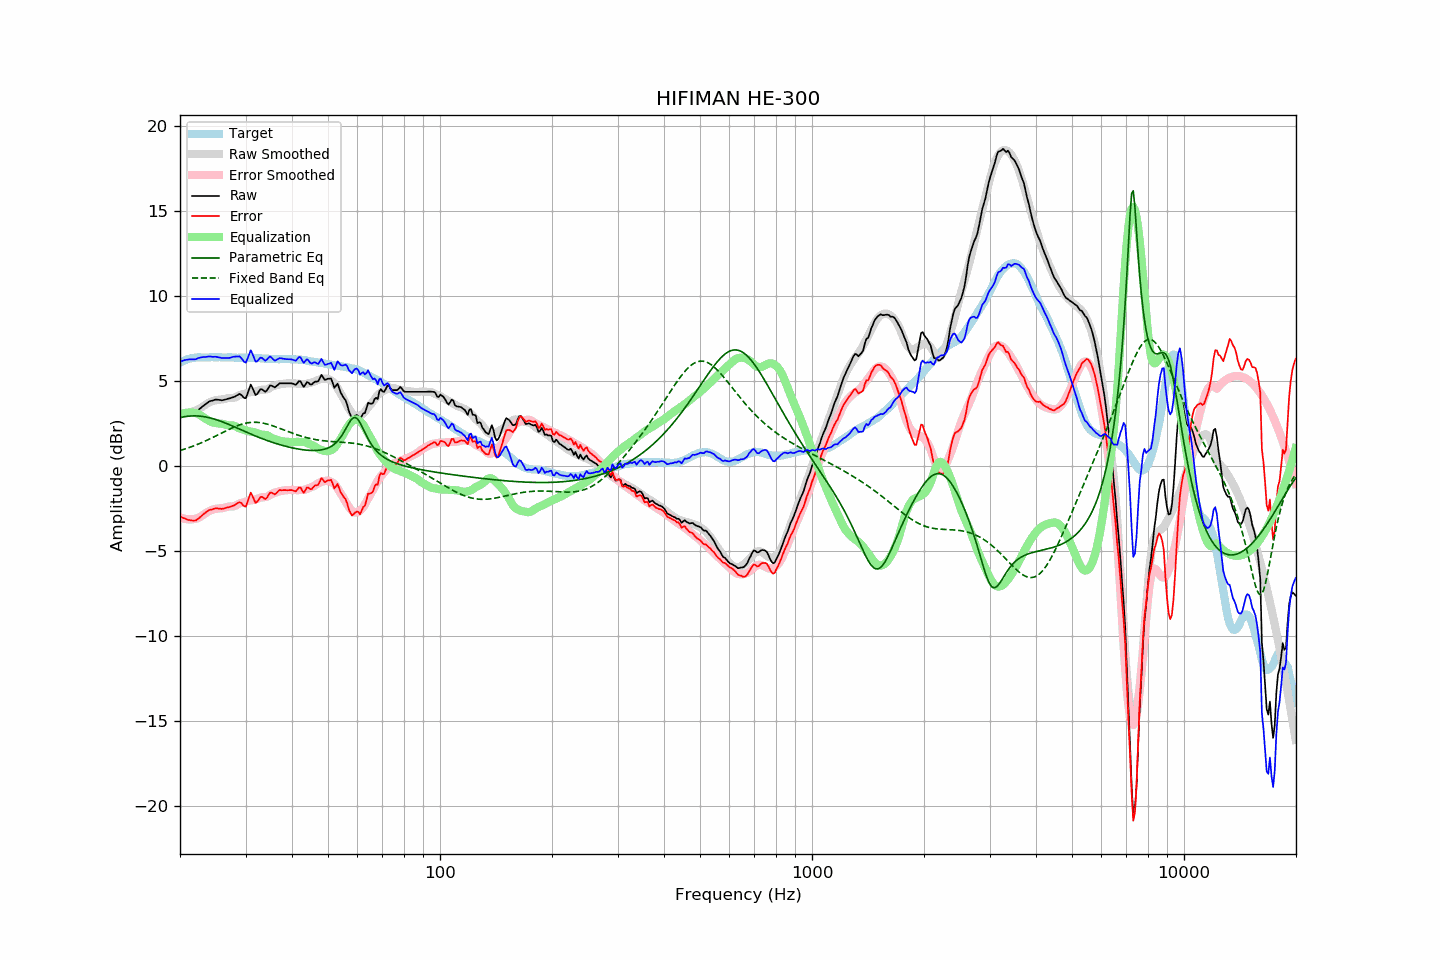

Data behind this chart, as committed beside it:
frequency, raw, error, smoothed, error_smoothed, equalization, parametric_eq, fixed_band_eq, equalized_raw, equalized_smoothed, target
20.00, 3.11, -2.96, 3.08, -3.02, 3.02, 2.85, 0.91, 6.13, 6.10, 6.07
20.20, 3.11, -3.01, 3.08, -3.06, 3.06, 2.87, 0.94, 6.16, 6.14, 6.12
20.40, 3.11, -3.06, 3.09, -3.09, 3.09, 2.89, 0.97, 6.20, 6.17, 6.17
20.61, 3.12, -3.08, 3.10, -3.11, 3.11, 2.90, 1.00, 6.23, 6.21, 6.20
20.81, 3.12, -3.13, 3.11, -3.13, 3.13, 2.91, 1.03, 6.25, 6.24, 6.25
21.02, 3.12, -3.17, 3.12, -3.14, 3.14, 2.93, 1.06, 6.26, 6.26, 6.29
21.23, 3.13, -3.18, 3.14, -3.14, 3.14, 2.93, 1.09, 6.27, 6.29, 6.31
21.44, 3.13, -3.20, 3.17, -3.14, 3.14, 2.94, 1.13, 6.27, 6.31, 6.33
21.66, 3.14, -3.21, 3.20, -3.13, 3.13, 2.94, 1.16, 6.27, 6.33, 6.35
21.87, 3.15, -3.21, 3.23, -3.12, 3.12, 2.95, 1.20, 6.27, 6.35, 6.36
22.09, 3.18, -3.20, 3.27, -3.10, 3.10, 2.94, 1.24, 6.28, 6.36, 6.38
22.31, 3.26, -3.13, 3.31, -3.07, 3.07, 2.94, 1.27, 6.33, 6.38, 6.39
22.54, 3.34, -3.05, 3.36, -3.02, 3.02, 2.93, 1.31, 6.36, 6.38, 6.39
22.76, 3.42, -2.97, 3.42, -2.96, 2.96, 2.92, 1.35, 6.38, 6.39, 6.39
22.99, 3.50, -2.88, 3.49, -2.90, 2.90, 2.91, 1.39, 6.40, 6.39, 6.38
23.22, 3.57, -2.80, 3.55, -2.83, 2.83, 2.90, 1.44, 6.40, 6.39, 6.37
23.45, 3.64, -2.73, 3.62, -2.77, 2.77, 2.88, 1.48, 6.41, 6.39, 6.37
23.69, 3.71, -2.67, 3.68, -2.71, 2.71, 2.86, 1.52, 6.42, 6.39, 6.38
23.92, 3.78, -2.60, 3.73, -2.66, 2.66, 2.84, 1.57, 6.44, 6.39, 6.38
24.16, 3.82, -2.57, 3.77, -2.62, 2.62, 2.82, 1.61, 6.44, 6.39, 6.39
24.40, 3.84, -2.56, 3.81, -2.58, 2.58, 2.79, 1.66, 6.42, 6.39, 6.40
24.65, 3.87, -2.52, 3.84, -2.55, 2.55, 2.77, 1.71, 6.42, 6.39, 6.39
24.89, 3.90, -2.49, 3.86, -2.53, 2.53, 2.74, 1.75, 6.43, 6.39, 6.39
25.14, 3.90, -2.49, 3.88, -2.51, 2.51, 2.71, 1.80, 6.41, 6.39, 6.39
25.39, 3.89, -2.51, 3.89, -2.50, 2.50, 2.68, 1.85, 6.39, 6.39, 6.40
25.65, 3.88, -2.52, 3.90, -2.49, 2.49, 2.64, 1.90, 6.37, 6.39, 6.40
25.91, 3.86, -2.52, 3.91, -2.48, 2.48, 2.61, 1.94, 6.34, 6.39, 6.38
26.16, 3.88, -2.50, 3.92, -2.47, 2.47, 2.57, 1.99, 6.35, 6.39, 6.38
26.43, 3.90, -2.48, 3.94, -2.45, 2.45, 2.53, 2.04, 6.34, 6.39, 6.38
26.69, 3.93, -2.45, 3.97, -2.42, 2.42, 2.50, 2.09, 6.35, 6.38, 6.38
26.96, 3.96, -2.43, 3.99, -2.39, 2.39, 2.46, 2.13, 6.35, 6.38, 6.39
27.23, 3.98, -2.41, 4.00, -2.38, 2.38, 2.42, 2.18, 6.36, 6.38, 6.39
27.50, 4.01, -2.38, 4.00, -2.38, 2.38, 2.38, 2.22, 6.39, 6.38, 6.39
27.77, 4.04, -2.33, 4.00, -2.38, 2.38, 2.34, 2.26, 6.42, 6.38, 6.37
28.05, 4.07, -2.30, 4.02, -2.35, 2.35, 2.29, 2.31, 6.42, 6.37, 6.37
28.33, 4.13, -2.23, 4.06, -2.31, 2.31, 2.25, 2.34, 6.44, 6.37, 6.36
28.62, 4.18, -2.18, 4.12, -2.25, 2.25, 2.21, 2.38, 6.43, 6.37, 6.36
28.90, 4.24, -2.13, 4.16, -2.21, 2.21, 2.17, 2.41, 6.45, 6.37, 6.37
29.19, 4.19, -2.17, 4.19, -2.17, 2.17, 2.13, 2.44, 6.36, 6.37, 6.36
29.48, 4.09, -2.29, 4.21, -2.15, 2.15, 2.09, 2.47, 6.24, 6.36, 6.37
29.78, 3.99, -2.37, 4.24, -2.12, 2.12, 2.04, 2.50, 6.11, 6.36, 6.36
30.08, 3.99, -2.38, 4.27, -2.09, 2.09, 2.00, 2.52, 6.08, 6.36, 6.37
30.38, 4.25, -2.11, 4.30, -2.06, 2.06, 1.96, 2.54, 6.31, 6.36, 6.36
30.68, 4.52, -1.84, 4.32, -2.03, 2.03, 1.92, 2.55, 6.55, 6.36, 6.36
30.99, 4.79, -1.57, 4.34, -2.02, 2.02, 1.88, 2.56, 6.81, 6.35, 6.35
31.30, 4.60, -1.75, 4.34, -2.01, 2.01, 1.84, 2.57, 6.61, 6.35, 6.35
31.61, 4.38, -1.97, 4.36, -1.99, 1.99, 1.80, 2.57, 6.37, 6.35, 6.35
31.93, 4.17, -2.17, 4.38, -1.96, 1.96, 1.76, 2.57, 6.14, 6.35, 6.35
32.24, 4.23, -2.10, 4.41, -1.93, 1.93, 1.72, 2.57, 6.16, 6.34, 6.33
32.57, 4.37, -1.97, 4.44, -1.89, 1.89, 1.69, 2.56, 6.26, 6.34, 6.34
32.89, 4.51, -1.83, 4.47, -1.86, 1.86, 1.65, 2.55, 6.37, 6.33, 6.34
33.22, 4.51, -1.82, 4.48, -1.85, 1.85, 1.61, 2.53, 6.35, 6.33, 6.33
33.55, 4.44, -1.88, 4.49, -1.83, 1.83, 1.58, 2.51, 6.27, 6.32, 6.32
33.89, 4.36, -1.95, 4.49, -1.83, 1.83, 1.54, 2.49, 6.19, 6.31, 6.31
34.23, 4.44, -1.88, 4.50, -1.81, 1.81, 1.51, 2.47, 6.25, 6.31, 6.32
34.57, 4.58, -1.72, 4.53, -1.77, 1.77, 1.47, 2.44, 6.35, 6.30, 6.30
34.92, 4.73, -1.57, 4.59, -1.71, 1.71, 1.44, 2.41, 6.44, 6.30, 6.30
35.27, 4.72, -1.57, 4.65, -1.65, 1.65, 1.41, 2.38, 6.37, 6.30, 6.29
35.62, 4.67, -1.62, 4.69, -1.60, 1.60, 1.37, 2.35, 6.27, 6.29, 6.29
35.97, 4.62, -1.67, 4.72, -1.57, 1.57, 1.34, 2.32, 6.19, 6.29, 6.29
... 635 more rows
